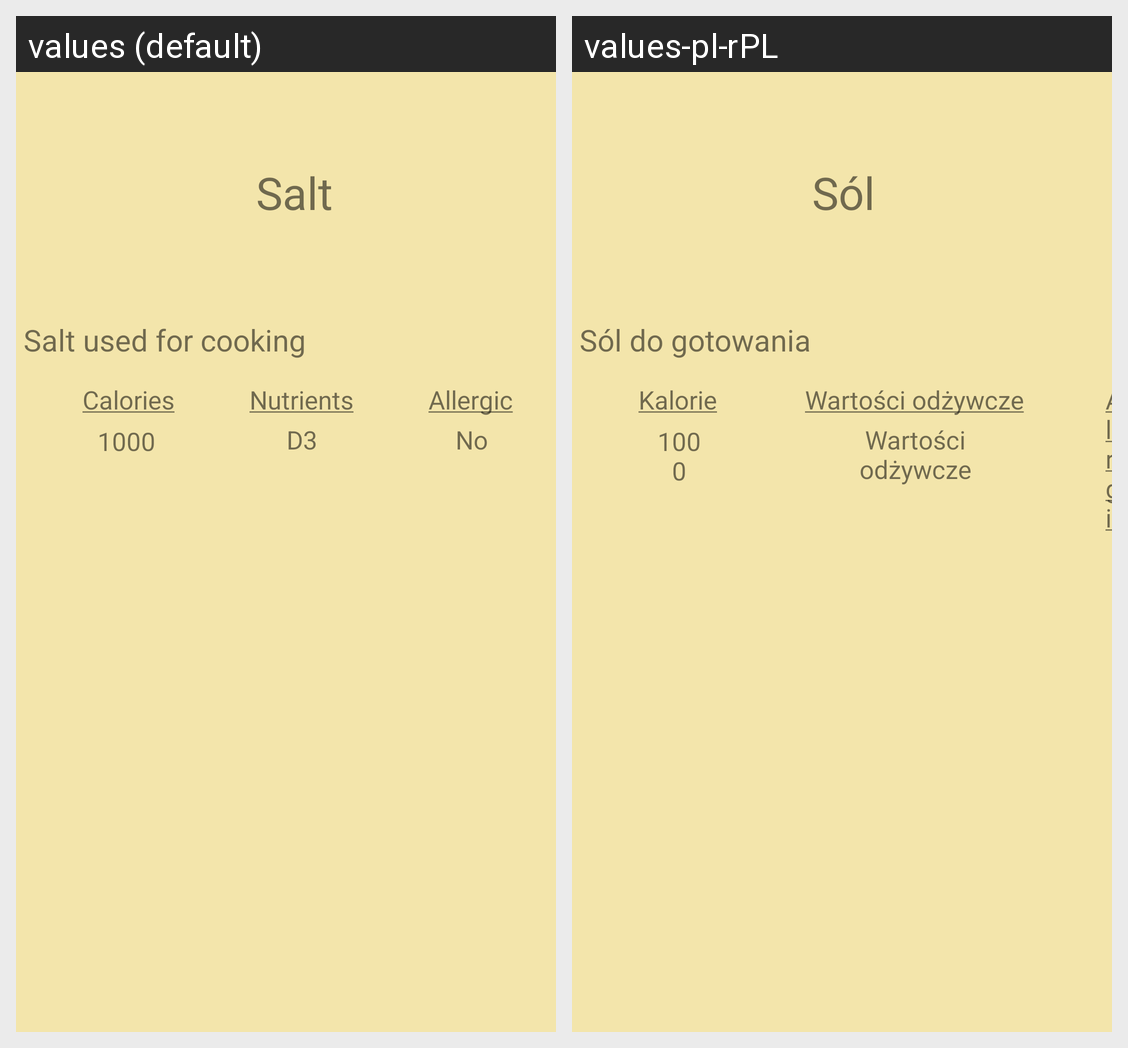

Locale-by-locale string values for the Android screen shown in this grid:
Android screen res/layout/activity_product_page.xml rendered under 2 locales, left to right: values (default), values-pl-rPL. Device: Nexus 5 (rendered at 1080×1920; each locale shown at half size, 540×960, under a caption strip naming it); theme Theme.AppCompat.Light.NoActionBar.
Strings drawn on this screen, with the default value and each locale's value (text and hints the layout hard-codes, and strings that could not be matched under every locale, appear in the picture but are not listed):

item7
  values: Salt
  values-pl-rPL: Sól

description_salt
  values: Salt used for cooking
  values-pl-rPL: Sól do gotowania

calories_full_name
  values:  Calories
  values-pl-rPL:  Kalorie 

nutrition_full_name
  values: Nutrients
  values-pl-rPL:  Wartości odżywcze 

allergic_full_name
  values: Allergic
  values-pl-rPL: Alergie

calories
  values: 1000
  values-pl-rPL: 1000  [not translated; the default value is used]

nutrition
  values: D3
  values-pl-rPL: Wartości odżywcze

allergic
  values: No
  values-pl-rPL: Alergie
